Run: headless pygame with SDL's dummy video driver; simulated clock (each Clock.tick advances the game by its frame time, no real sleeping); random seed 0; keys injected as events and as key.get_pressed() state; mouse plan: one left click at the window centre at the start of phase 2, then a move to the lower-right quarter at the start of phase 3; restart key SPACE tapped at the start of phases 3 and 4.
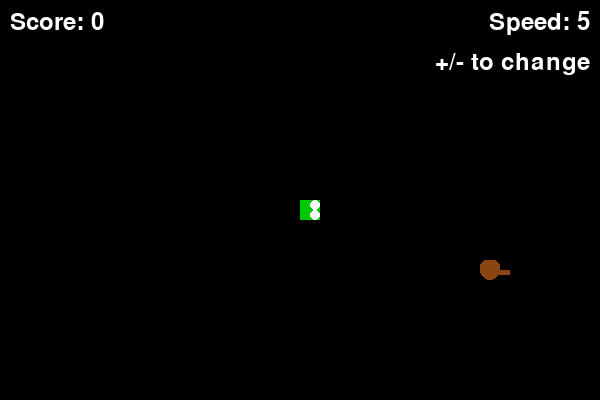
Frame 1 of 4 · flips 1–60 · no input
Frame 2 of 4 · flips 61–180 · clicked the window centre · tapped SPACE, RETURN · held RIGHT (→), D · screen unchanged from frame 1, image omitted
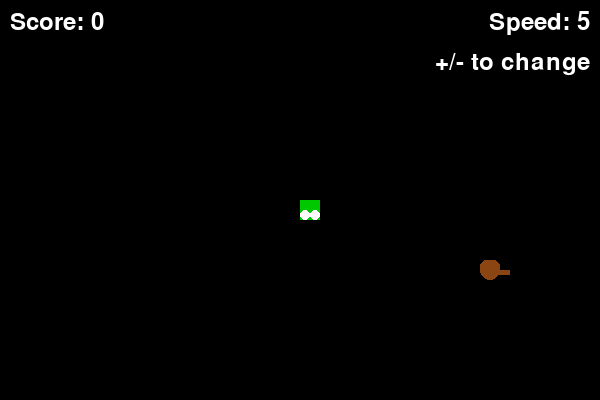
Frame 3 of 4 · flips 181–300 · moved the mouse to the lower-right quarter · tapped SPACE · held DOWN (↓), S
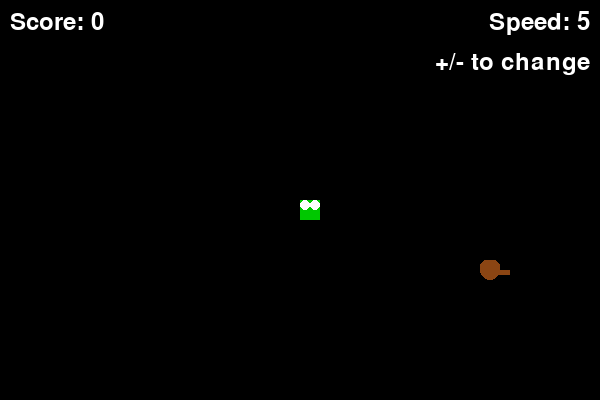
Frame 4 of 4 · flips 301–420 · tapped SPACE · held LEFT (←), A, UP (↑), W

The pygame program that drew these frames:

import pygame
import random
import sys

# Initialize Pygame
pygame.init()

# Constants
WINDOW_WIDTH = 600
WINDOW_HEIGHT = 400
GRID_SIZE = 20

# Colors
BLACK = (0, 0, 0)
WHITE = (255, 255, 255)
RED = (255, 0, 0)
GREEN = (0, 255, 0)
DARK_GREEN = (0, 200, 0)
BROWN = (139, 69, 19)
GRAY = (100, 100, 100)

# Set up the game window
screen = pygame.display.set_mode((WINDOW_WIDTH, WINDOW_HEIGHT), pygame.RESIZABLE)
pygame.display.set_caption('Snake Game')
clock = pygame.time.Clock()

def calculate_grid_dimensions():
    global GRID_WIDTH, GRID_HEIGHT
    GRID_WIDTH = WINDOW_WIDTH // GRID_SIZE
    GRID_HEIGHT = WINDOW_HEIGHT // GRID_SIZE

calculate_grid_dimensions()

class Tooltip:
    def __init__(self, text, font):
        self.text = text
        self.font = font
        self.visible = False
        self.rect = None

    def show(self, pos):
        self.visible = True
        self.pos = pos

    def hide(self):
        self.visible = False

    def render(self, surface):
        if self.visible:
            text_surface = self.font.render(self.text, True, WHITE)
            text_rect = text_surface.get_rect()
            
            # Create background rectangle
            padding = 5
            bg_rect = pygame.Rect(
                self.pos[0],
                self.pos[1] - text_rect.height - padding * 2,
                text_rect.width + padding * 2,
                text_rect.height + padding * 2
            )
            
            # Draw background
            pygame.draw.rect(surface, GRAY, bg_rect)
            pygame.draw.rect(surface, WHITE, bg_rect, 1)  # Border
            
            # Draw text
            surface.blit(text_surface, (self.pos[0] + padding, self.pos[1] - text_rect.height - padding))

class Snake:
    def __init__(self):
        self.length = 1
        self.positions = [(GRID_WIDTH // 2, GRID_HEIGHT // 2)]
        self.direction = random.choice([UP, DOWN, LEFT, RIGHT])
        self.color = GREEN
        self.head_color = DARK_GREEN
        self.score = 0

    def get_head_position(self):
        return self.positions[0]

    def update(self):
        cur = self.get_head_position()
        x, y = self.direction
        new = ((cur[0] + x) % GRID_WIDTH, (cur[1] + y) % GRID_HEIGHT)
        if new in self.positions[3:]:
            return False
        else:
            self.positions.insert(0, new)
            if len(self.positions) > self.length:
                self.positions.pop()
            return True

    def reset(self):
        self.length = 1
        self.positions = [(GRID_WIDTH // 2, GRID_HEIGHT // 2)]
        self.direction = random.choice([UP, DOWN, LEFT, RIGHT])
        self.score = 0

    def render(self, surface):
        # Draw the body
        for i, p in enumerate(self.positions[1:], 1):
            # Make the tail segments gradually smaller
            size = GRID_SIZE * (1 - (i / (self.length * 2)))
            if size < GRID_SIZE // 2:
                size = GRID_SIZE // 2
            pygame.draw.rect(surface, self.color, 
                           (p[0] * GRID_SIZE + (GRID_SIZE - size) // 2,
                            p[1] * GRID_SIZE + (GRID_SIZE - size) // 2,
                            size, size))
        
        # Draw the head
        head = self.positions[0]
        pygame.draw.rect(surface, self.head_color,
                        (head[0] * GRID_SIZE, head[1] * GRID_SIZE,
                         GRID_SIZE, GRID_SIZE))
        
        # Draw eyes on the head
        eye_size = GRID_SIZE // 4
        eye_offset = GRID_SIZE // 4
        
        # Calculate eye positions based on direction
        if self.direction == RIGHT:
            eye_positions = [
                (head[0] * GRID_SIZE + GRID_SIZE - eye_offset, head[1] * GRID_SIZE + eye_offset),
                (head[0] * GRID_SIZE + GRID_SIZE - eye_offset, head[1] * GRID_SIZE + GRID_SIZE - eye_offset)
            ]
        elif self.direction == LEFT:
            eye_positions = [
                (head[0] * GRID_SIZE + eye_offset, head[1] * GRID_SIZE + eye_offset),
                (head[0] * GRID_SIZE + eye_offset, head[1] * GRID_SIZE + GRID_SIZE - eye_offset)
            ]
        elif self.direction == UP:
            eye_positions = [
                (head[0] * GRID_SIZE + eye_offset, head[1] * GRID_SIZE + eye_offset),
                (head[0] * GRID_SIZE + GRID_SIZE - eye_offset, head[1] * GRID_SIZE + eye_offset)
            ]
        else:  # DOWN
            eye_positions = [
                (head[0] * GRID_SIZE + eye_offset, head[1] * GRID_SIZE + GRID_SIZE - eye_offset),
                (head[0] * GRID_SIZE + GRID_SIZE - eye_offset, head[1] * GRID_SIZE + GRID_SIZE - eye_offset)
            ]
        
        for eye_pos in eye_positions:
            pygame.draw.circle(surface, WHITE, eye_pos, eye_size)

class Food:
    def __init__(self):
        self.position = (0, 0)
        self.color = BROWN
        self.randomize_position()

    def randomize_position(self):
        self.position = (random.randint(0, GRID_WIDTH - 1), 
                        random.randint(0, GRID_HEIGHT - 1))

    def render(self, surface):
        # Draw rat body
        x, y = self.position[0] * GRID_SIZE, self.position[1] * GRID_SIZE
        pygame.draw.ellipse(surface, self.color,
                          (x, y, GRID_SIZE, GRID_SIZE))
        
        # Draw rat ears
        ear_size = GRID_SIZE // 3
        pygame.draw.circle(surface, self.color,
                         (x + ear_size, y + ear_size), ear_size)
        pygame.draw.circle(surface, self.color,
                         (x + GRID_SIZE - ear_size, y + ear_size), ear_size)
        
        # Draw rat tail
        tail_length = GRID_SIZE
        tail_width = GRID_SIZE // 4
        pygame.draw.rect(surface, self.color,
                        (x + GRID_SIZE // 2, y + GRID_SIZE // 2,
                         tail_length, tail_width))

# Directional constants
UP = (0, -1)
DOWN = (0, 1)
LEFT = (-1, 0)
RIGHT = (1, 0)

def main():
    global screen, WINDOW_WIDTH, WINDOW_HEIGHT, GRID_WIDTH, GRID_HEIGHT
    snake = Snake()
    food = Food()
    font = pygame.font.Font(None, 36)
    game_over = False
    speed = 5  # Initial speed level
    is_fullscreen = False

    # Create tooltip
    tooltip = Tooltip("+/- to change speed", font)
    speed_text_rect = None

    while True:
        mouse_pos = pygame.mouse.get_pos()
        
        for event in pygame.event.get():
            if event.type == pygame.QUIT:
                pygame.quit()
                sys.exit()
            elif event.type == pygame.VIDEORESIZE:
                if not is_fullscreen:
                    WINDOW_WIDTH, WINDOW_HEIGHT = event.size
                    screen = pygame.display.set_mode((WINDOW_WIDTH, WINDOW_HEIGHT), pygame.RESIZABLE)
                    calculate_grid_dimensions()
                    # Reset snake position to center of new grid
                    snake.positions = [(GRID_WIDTH // 2, GRID_HEIGHT // 2)]
                    food.randomize_position()
            elif event.type == pygame.KEYDOWN:
                if event.key == pygame.K_f:  # Toggle fullscreen
                    is_fullscreen = not is_fullscreen
                    if is_fullscreen:
                        screen = pygame.display.set_mode((0, 0), pygame.FULLSCREEN)
                        WINDOW_WIDTH, WINDOW_HEIGHT = screen.get_size()
                        calculate_grid_dimensions()
                        # Reset snake position to center of new grid
                        snake.positions = [(GRID_WIDTH // 2, GRID_HEIGHT // 2)]
                        food.randomize_position()
                    else:
                        screen = pygame.display.set_mode((600, 400), pygame.RESIZABLE)
                        WINDOW_WIDTH, WINDOW_HEIGHT = 600, 400
                        calculate_grid_dimensions()
                        # Reset snake position to center of new grid
                        snake.positions = [(GRID_WIDTH // 2, GRID_HEIGHT // 2)]
                        food.randomize_position()
                elif event.key == pygame.K_EQUALS and speed < 10:  # Increase speed
                    speed += 1
                elif event.key == pygame.K_MINUS and speed > 1:  # Decrease speed
                    speed -= 1
                elif game_over:
                    if event.key == pygame.K_SPACE:
                        snake.reset()
                        food.randomize_position()
                        game_over = False
                else:
                    if event.key == pygame.K_UP and snake.direction != DOWN:
                        snake.direction = UP
                    elif event.key == pygame.K_DOWN and snake.direction != UP:
                        snake.direction = DOWN
                    elif event.key == pygame.K_LEFT and snake.direction != RIGHT:
                        snake.direction = LEFT
                    elif event.key == pygame.K_RIGHT and snake.direction != LEFT:
                        snake.direction = RIGHT

        if not game_over:
            if not snake.update():
                game_over = True

            # Check if snake eats food
            if snake.get_head_position() == food.position:
                snake.length += 1
                snake.score += 1
                food.randomize_position()
                # Make sure food doesn't appear on snake
                while food.position in snake.positions:
                    food.randomize_position()

        # Draw everything
        screen.fill(BLACK)
        snake.render(screen)
        food.render(screen)

        # Display score and speed
        score_text = font.render(f'Score: {snake.score}', True, WHITE)
        speed_text = font.render(f'Speed: {speed}', True, WHITE)
        speed_control_text = font.render('+/- to change', True, WHITE)
        
        screen.blit(score_text, (10, 10))
        
        # Position speed text in top right corner
        speed_text_rect = speed_text.get_rect()
        speed_text_rect.topleft = (WINDOW_WIDTH - speed_text_rect.width - 10, 10)
        screen.blit(speed_text, speed_text_rect)
        
        # Position speed control text below speed
        speed_control_rect = speed_control_text.get_rect()
        speed_control_rect.topleft = (WINDOW_WIDTH - speed_control_rect.width - 10, 50)
        screen.blit(speed_control_text, speed_control_rect)

        # Show tooltip if mouse is over speed indicator
        if speed_text_rect and speed_text_rect.collidepoint(mouse_pos):
            tooltip.show((speed_text_rect.right + 5, speed_text_rect.centery))
        else:
            tooltip.hide()
        
        # Draw tooltip last to ensure it's on top
        tooltip.render(screen)

        if game_over:
            game_over_text = font.render('Game Over! Press SPACE to restart', True, WHITE)
            screen.blit(game_over_text, (WINDOW_WIDTH // 4, WINDOW_HEIGHT // 2))

        pygame.display.update()
        clock.tick(speed * 2)  # Speed control

if __name__ == '__main__':
    main() 
